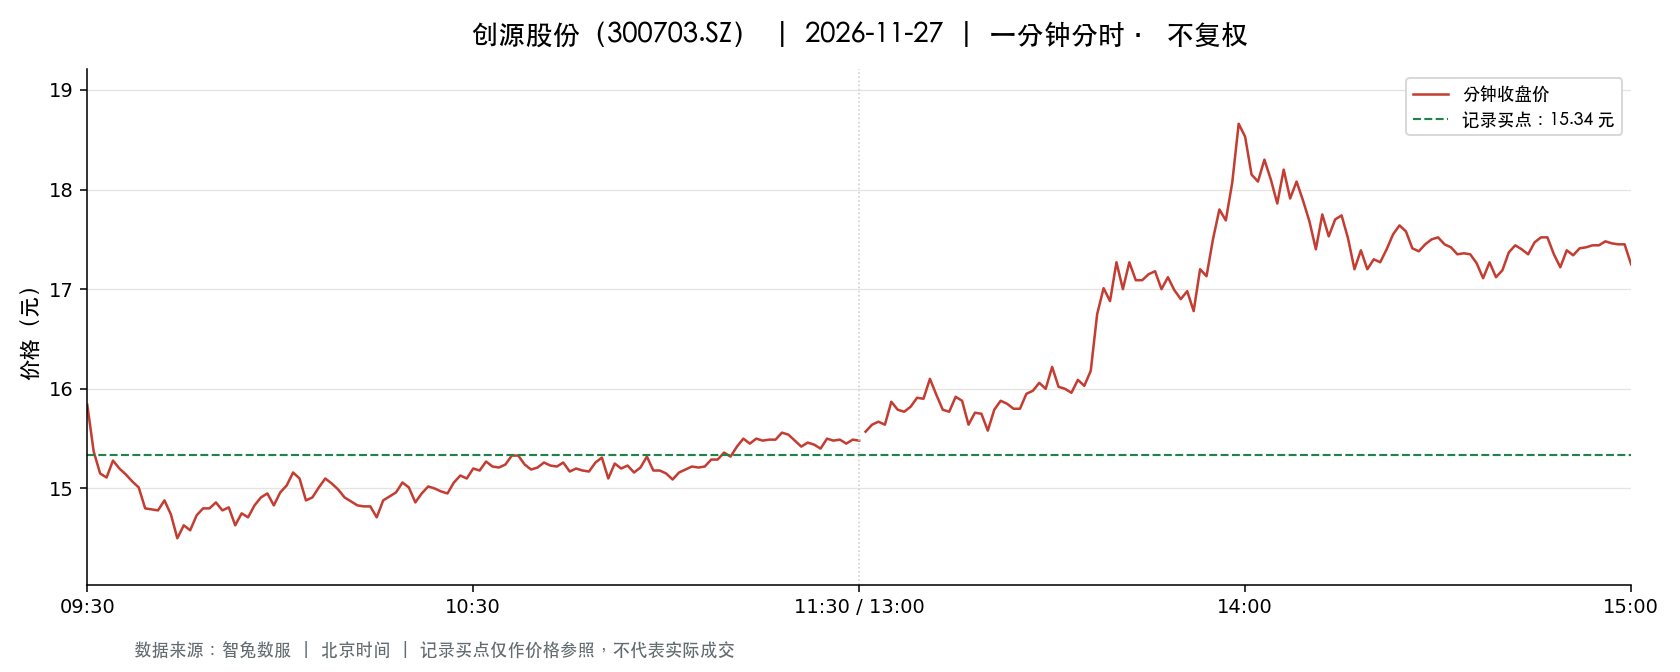

The table this chart was drawn from, first rows:
t, o, h, l, c, v, a, pc, sf
2026-11-27 09:30:00, 15.84, 15.84, 15.84, 15.84, 12102, 19169568, 16.3, 0.0
2026-11-27 09:31:00, 15.82, 15.87, 15.13, 15.37, 24056, 37289826, 15.84, 0.0
2026-11-27 09:32:00, 15.37, 15.4, 14.96, 15.15, 19710, 29960498, 15.37, 0.0
2026-11-27 09:33:00, 15.16, 15.29, 15.11, 15.11, 11834, 17995347, 15.15, 0.0
2026-11-27 09:34:00, 15.11, 15.28, 15.0, 15.28, 8885, 13375343, 15.11, 0.0
2026-11-27 09:35:00, 15.28, 15.29, 15.15, 15.2, 5407, 8227324, 15.28, 0.0
2026-11-27 09:36:00, 15.16, 15.19, 15.06, 15.14, 4559, 6887865, 15.2, 0.0
2026-11-27 09:37:00, 15.16, 15.16, 15.06, 15.07, 5630, 8487021, 15.14, 0.0
2026-11-27 09:38:00, 15.09, 15.1, 14.9, 15.01, 8060, 12102288, 15.07, 0.0
2026-11-27 09:39:00, 15.0, 15.0, 14.76, 14.8, 8107, 12070574, 15.01, 0.0
2026-11-27 09:40:00, 14.68, 14.79, 14.51, 14.79, 10137, 14836881, 14.8, 0.0
2026-11-27 09:41:00, 14.79, 14.97, 14.73, 14.78, 7387, 10945598, 14.79, 0.0
2026-11-27 09:42:00, 14.75, 14.9, 14.73, 14.88, 3771, 5584193, 14.78, 0.0
2026-11-27 09:43:00, 14.85, 14.91, 14.74, 14.74, 4440, 6578568, 14.88, 0.0
2026-11-27 09:44:00, 14.7, 14.74, 14.5, 14.5, 7048, 10307482, 14.74, 0.0
2026-11-27 09:45:00, 14.49, 14.65, 14.39, 14.63, 8836, 12836045, 14.5, 0.0
2026-11-27 09:46:00, 14.6, 14.66, 14.53, 14.58, 3958, 5771681, 14.63, 0.0
2026-11-27 09:47:00, 14.6, 14.74, 14.6, 14.73, 3450, 5062571, 14.58, 0.0
2026-11-27 09:48:00, 14.72, 14.89, 14.67, 14.8, 5118, 7540195, 14.73, 0.0
2026-11-27 09:49:00, 14.77, 14.87, 14.69, 14.8, 3444, 5094115, 14.8, 0.0
2026-11-27 09:50:00, 14.8, 14.9, 14.75, 14.86, 3048, 4524936, 14.8, 0.0
2026-11-27 09:51:00, 14.81, 14.81, 14.71, 14.78, 2033, 2999105, 14.86, 0.0
2026-11-27 09:52:00, 14.78, 14.88, 14.78, 14.81, 1980, 2935696, 14.78, 0.0
2026-11-27 09:53:00, 14.75, 14.76, 14.6, 14.63, 2893, 4245976, 14.81, 0.0
2026-11-27 09:54:00, 14.63, 14.75, 14.63, 14.75, 1519, 2230612, 14.63, 0.0
2026-11-27 09:55:00, 14.75, 14.8, 14.7, 14.71, 1535, 2261388, 14.75, 0.0
2026-11-27 09:56:00, 14.72, 14.91, 14.7, 14.83, 1317, 1949721, 14.71, 0.0
2026-11-27 09:57:00, 14.92, 14.92, 14.8, 14.91, 2088, 3108475, 14.83, 0.0
2026-11-27 09:58:00, 14.9, 14.95, 14.86, 14.95, 1584, 2360131, 14.91, 0.0
2026-11-27 09:59:00, 14.93, 14.99, 14.83, 14.83, 1866, 2788160, 14.95, 0.0
2026-11-27 10:00:00, 14.84, 14.96, 14.84, 14.96, 1622, 2418798, 14.83, 0.0
2026-11-27 10:01:00, 14.95, 15.05, 14.95, 15.03, 2970, 4459472, 14.96, 0.0
2026-11-27 10:02:00, 15.05, 15.19, 15.05, 15.16, 3340, 5059100, 15.03, 0.0
2026-11-27 10:03:00, 15.18, 15.19, 15.1, 15.1, 2512, 3805695, 15.16, 0.0
2026-11-27 10:04:00, 15.11, 15.11, 14.88, 14.88, 2047, 3078127, 15.1, 0.0
2026-11-27 10:05:00, 14.85, 14.97, 14.83, 14.91, 2113, 3149976, 14.88, 0.0
2026-11-27 10:06:00, 14.91, 15.01, 14.9, 15.01, 1302, 1944529, 14.91, 0.0
2026-11-27 10:07:00, 15.04, 15.15, 15.02, 15.1, 2487, 3751067, 15.01, 0.0
2026-11-27 10:08:00, 15.09, 15.09, 14.86, 15.05, 1845, 2760316, 15.1, 0.0
2026-11-27 10:09:00, 14.93, 15.03, 14.93, 14.99, 1425, 2137480, 15.05, 0.0
2026-11-27 10:10:00, 14.95, 14.98, 14.91, 14.91, 848.0, 1268119, 14.99, 0.0
2026-11-27 10:11:00, 14.91, 14.92, 14.85, 14.87, 1620, 2410173, 14.91, 0.0
2026-11-27 10:12:00, 14.87, 14.88, 14.82, 14.83, 1744, 2591232, 14.87, 0.0
2026-11-27 10:13:00, 14.83, 14.84, 14.8, 14.82, 2496, 3697825, 14.83, 0.0
2026-11-27 10:14:00, 14.83, 14.84, 14.81, 14.82, 902.0, 1336896, 14.82, 0.0
2026-11-27 10:15:00, 14.8, 14.81, 14.69, 14.71, 2825, 4158697, 14.82, 0.0
2026-11-27 10:16:00, 14.71, 14.9, 14.71, 14.88, 791.0, 1172777, 14.71, 0.0
2026-11-27 10:17:00, 14.88, 14.95, 14.85, 14.92, 663.0, 988752, 14.88, 0.0
2026-11-27 10:18:00, 14.92, 15.0, 14.92, 14.96, 1419, 2123699, 14.92, 0.0
2026-11-27 10:19:00, 14.96, 15.1, 14.92, 15.06, 1288, 1929453, 14.96, 0.0
2026-11-27 10:20:00, 15.08, 15.09, 14.94, 15.01, 1715, 2573233, 15.06, 0.0
2026-11-27 10:21:00, 15.06, 15.06, 14.86, 14.86, 1266, 1896643, 15.01, 0.0
2026-11-27 10:22:00, 14.88, 14.95, 14.87, 14.95, 944.0, 1406423, 14.86, 0.0
2026-11-27 10:23:00, 14.95, 15.02, 14.95, 15.02, 647.0, 970190, 14.95, 0.0
2026-11-27 10:24:00, 15.02, 15.05, 14.99, 15.0, 537.0, 805888, 15.02, 0.0
2026-11-27 10:25:00, 15.0, 15.04, 14.97, 14.97, 631.0, 945923, 15.0, 0.0
2026-11-27 10:26:00, 14.98, 14.98, 14.94, 14.95, 630.0, 942573, 14.97, 0.0
2026-11-27 10:27:00, 14.94, 15.06, 14.94, 15.06, 537.0, 805064, 14.95, 0.0
2026-11-27 10:28:00, 15.06, 15.15, 15.02, 15.13, 1470, 2220699, 15.06, 0.0
2026-11-27 10:29:00, 15.13, 15.15, 15.09, 15.1, 842.0, 1272244, 15.13, 0.0
... 181 more rows
